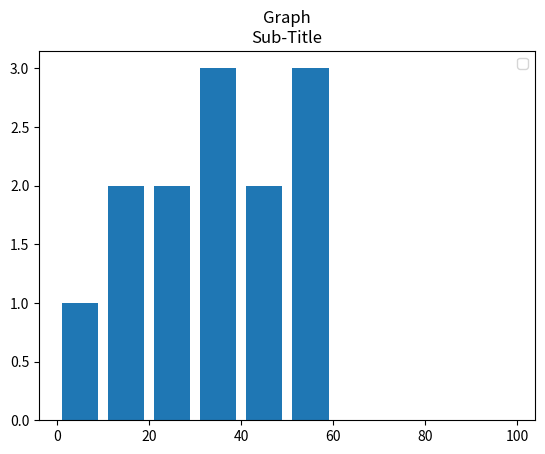

The matplotlib source for this figure:
import matplotlib.pyplot as plt

ages = [22,32,54,34,24,42,41,19,5,12,31,53,52,101]

# age_ids = [x for x in range (len(ages))]

# plt.bar(age_ids,ages, label = "Age Distribution")

bins_for_histogram = [0,10,20,30,40,50,60,70,80,90,100]

plt.hist(ages,bins_for_histogram, histtype='bar', rwidth= 0.8)

plt.title('Graph\nSub-Title')

plt.legend()

plt.show()
